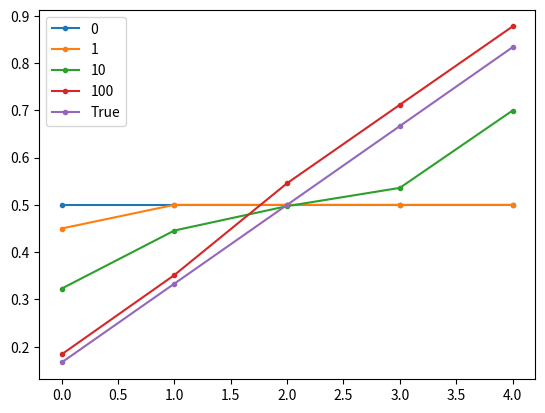

Write the Python code that produced this figure.
import numpy as np
import matplotlib.pyplot as plt
import random
from collections import OrderedDict

class RandomWalk():
    """
    environment model "Random model"
    Attributes
    ------------
    states : list of str
        state of environment
    """
    
    def __init__(self):
        self.states =  ["left_goal", "A", "B", "C", "D", "E", "right_goal"] 

    def state_update(self, state, action):
        """
        Parameters
        ------------
        state : char
            agent position in this game (in this case A-E)
        action : char
            agent action in this game (in this case "right" or "left")
        
        Returns
        ----------
        next_state : char
            agent next position
        temp_reward : int
            temporal (meaning not total) reward 
        """
        end_flg = False
        temp_reward = 0.         

        if action == "left":
            next_state_num = self.states.index(state) - 1
            if self.states[next_state_num] == "left_goal":
                end_flg = True
                temp_reward = 0. # end the game
            
            next_state = self.states[next_state_num]

        elif action == "right":
            next_state_num = self.states.index(state) + 1

            if self.states[next_state_num] == "right_goal":
                end_flg = True
                temp_reward = 1. # clear the game
        
            next_state = self.states[next_state_num]

        return end_flg, next_state, temp_reward

class Agent():
    """
    environment model "Random model"
    Attributes
    ------------
    state : str 
        now state of agent
    states : list of str
        state of environment
    action_list : list of str
        agent possibile action list 
    step rate : float
        learning rate of reinforcement learning
    """

    def __init__(self):
        # environment
        self.model = RandomWalk()
        
        self.state = None
        self.states = self.model.states # in this case we shoud know the all states
        self.action_list = ["left", "right"]

        self.step_rate = 0.1 # adjust subject
        self.discount_rate = 1.0
        
        # for bootstrap
        self.history_state = None
        self.values = OrderedDict()
        for state in self.states:
            self.values[state] = 0.5

            if state == "left_goal": # in this problem the final state does not have value
                self.values[state] = 0.
            if state == "right_goal":
                self.values[state] = 0.

    def train(self, train_num):
        """training the agent
        Parameters
        -----------
        train_num : int
            training number of reinforcement learning
        """
        for _ in range(train_num):
            self.state = "C" # initial state has been decided
            self.history_state = []

            while True: # Ending this while is worth of ending one episode

                end_flg, next_state, temp_reward = self._play(self.state) # play the game
                # for TD
                self._valuefunc_update(temp_reward, self.state, next_state)

                # save the state and update
                self.history_state.append(self.state)
                self.state = next_state

                if end_flg:
                    break
                
            # for montecarlo
            # self._valuefunc_update()

    def _play(self, state):
        """
        playing the game

        Parameters
        -----------
        state : str
            state of the agent
        """
        action = self._decide_action()
        end_flg, next_state, temp_reward = self.model.state_update(state, action)

        # save the state for montecarlo
        # if state not in self.history_state: # ES
        #    self.history_state.append(self.state)

        return end_flg, next_state, temp_reward

    def _decide_action(self):
        """
        Returns
        ---------
        action : str
            action of agent
        """

        action = random.choice(self.action_list)

        return action

    def _valuefunc_update(self, reward, state, next_state):
        """
        Parameters
        -----------
        reward : int
            reward the agent got
        state : str 
            now state of agent
        next_state : str 
            next state of agent
        """
        # TD
        self.values[state] = self.values[state] + self.step_rate * (reward + self.discount_rate * self.values[next_state] - self.values[state])

def main():
    # 0
    agent = Agent()
    agent.train(0)
    values = list(agent.values.values())
    plt.plot(range(len(agent.values.keys()) - 2), values[1:-1] , label="0", marker=".")
    # 1
    agent = Agent()
    agent.train(1)
    values = list(agent.values.values())
    plt.plot(range(len(agent.values.keys()) - 2), values[1:-1] , label="1", marker=".")
    # 10
    agent = Agent()
    agent.train(10)
    values = list(agent.values.values())
    plt.plot(range(len(agent.values.keys()) - 2), values[1:-1] , label="10", marker=".")
    # 100
    agent = Agent()
    agent.train(100)
    values = list(agent.values.values())
    plt.plot(range(len(agent.values.keys()) - 2), values[1:-1] , label="100", marker=".")
    # true
    values = np.arange(1/6, 0.9, 1/6)
    print(values)
    plt.plot(range(len(agent.values.keys()) - 2), values, label="True", marker=".")

    plt.legend()
    plt.show()
    

if __name__ == '__main__':
    main()